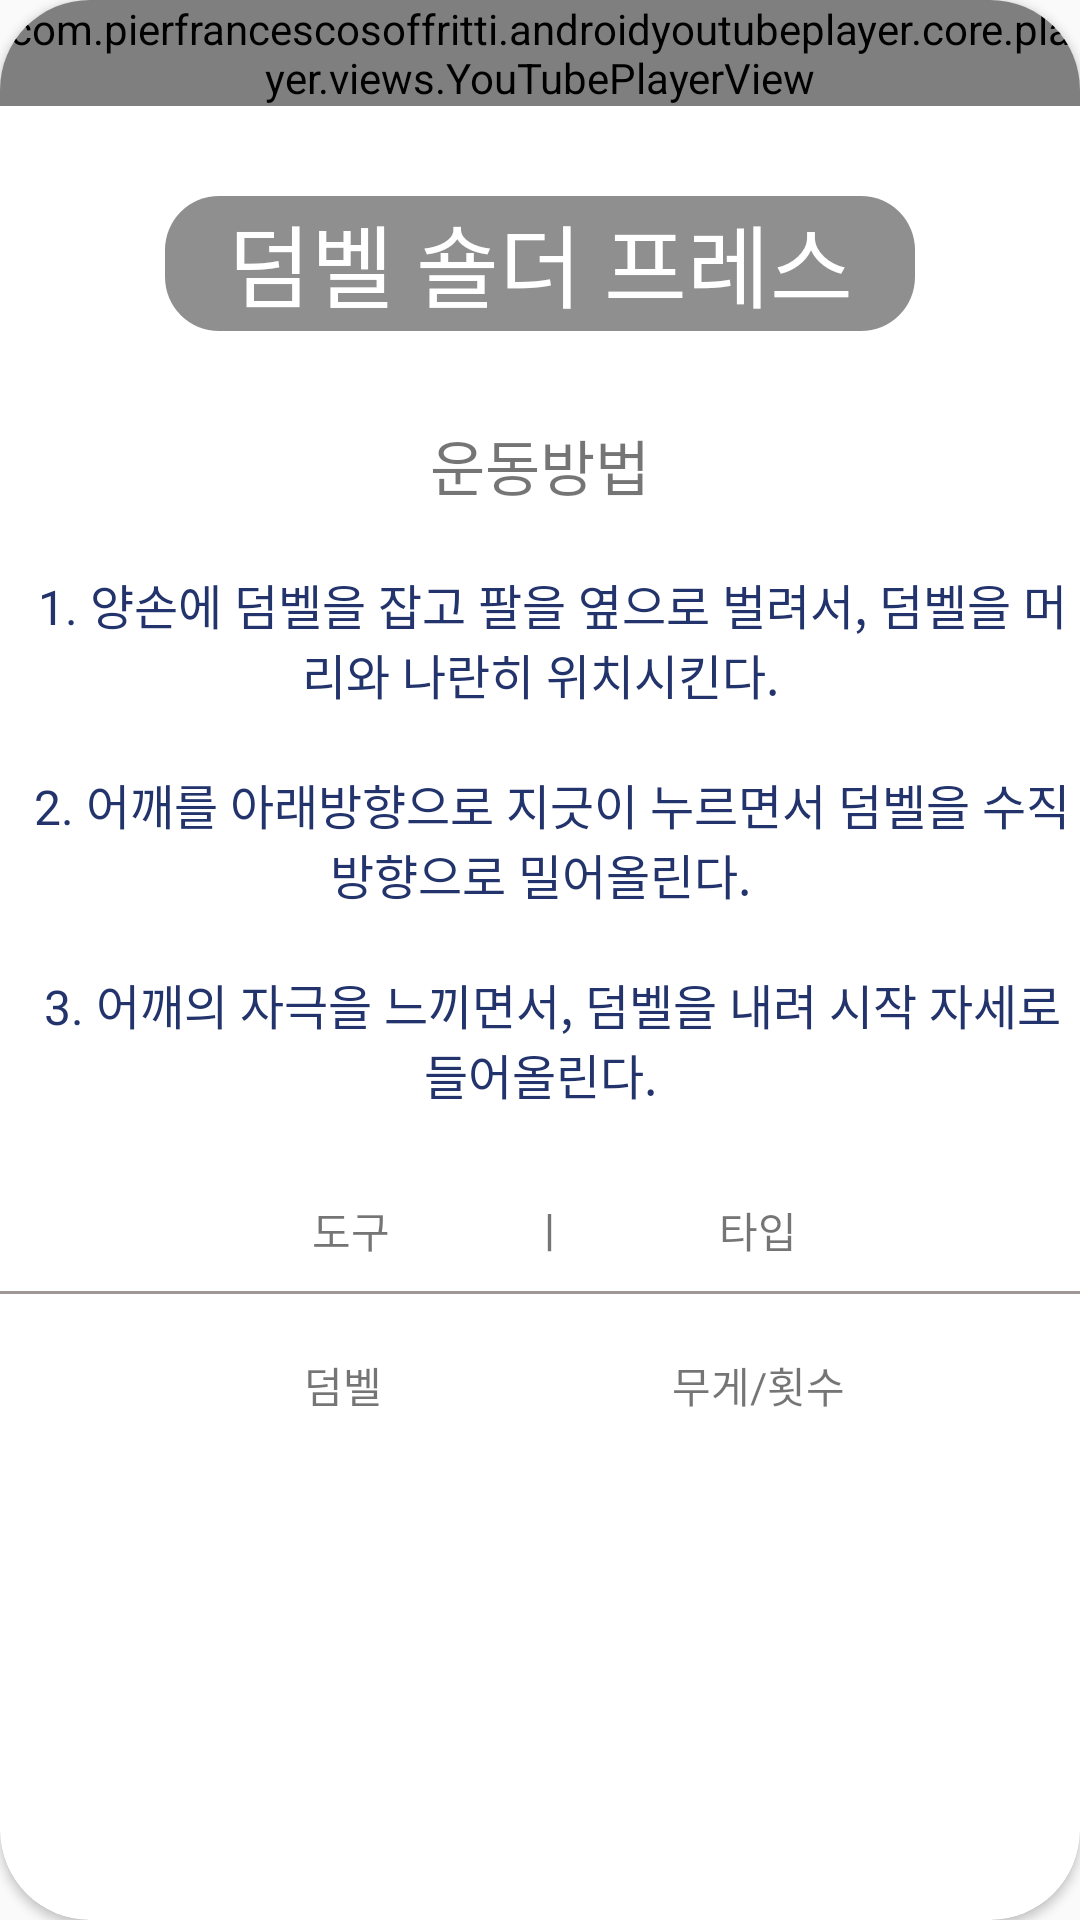

Write the Android layout XML for this screen, with the resource values it uses.
<!-- AndroidManifest.xml: application theme Theme.Health_App -->
<!-- res/layout/activity_top8.xml -->
<?xml version="1.0" encoding="utf-8"?>
<androidx.cardview.widget.CardView xmlns:android="http://schemas.android.com/apk/res/android"
    xmlns:app="http://schemas.android.com/apk/res-auto"
    xmlns:tools="http://schemas.android.com/tools"
    android:layout_width="match_parent"
    android:layout_height="match_parent"
    android:layout_margin="30dp"
    app:cardCornerRadius="30dp">
    <ImageView
        android:scaleType="centerCrop"
        android:layout_marginTop="60dp"
        android:layout_width="match_parent"
        android:layout_height="match_parent"
        android:src="@drawable/bg"/>
    <LinearLayout
        android:layout_width="wrap_content"
        android:layout_height="wrap_content"
        android:orientation="vertical">

        <com.pierfrancescosoffritti.androidyoutubeplayer.core.player.views.YouTubePlayerView
            android:layout_width="wrap_content"
            android:layout_height="wrap_content"
            app:videoId="qWUz1tQHUWo" />

        <TextView
            android:textColor="@color/white"
            android:layout_marginTop="30dp"
            android:layout_gravity="center_horizontal"
            android:layout_width="250dp"
            android:layout_height="45dp"
            android:text="덤벨 숄더 프레스"
            android:textAlignment="center"
            android:textSize="30dp"
            android:background="@drawable/textview"/>



        <TextView
            android:layout_marginTop="30dp"
            android:layout_gravity="center"
            android:layout_width="wrap_content"
            android:layout_height="wrap_content"
            android:text="운동방법"
            android:textSize="20dp"/>

        <TextView
            android:layout_width="wrap_content"
            android:layout_height="wrap_content"
            android:layout_marginTop="20dp"
            android:gravity="center_horizontal"
            android:text="  1. 양손에 덤벨을 잡고 팔을 옆으로 벌려서, 덤벨을 머리와 나란히 위치시킨다."
            android:textSize="16dp"
            android:textColor="#23346C"
            />

        <TextView

            android:layout_width="wrap_content"
            android:layout_height="wrap_content"
            android:layout_marginTop="20dp"
            android:gravity="center"
            android:text="  2. 어깨를 아래방향으로 지긋이 누르면서 덤벨을 수직 방향으로 밀어올린다."
            android:textSize="16dp"
            android:textColor="#23346C" />

        <TextView

            android:layout_width="wrap_content"
            android:layout_height="wrap_content"
            android:layout_marginTop="20dp"
            android:gravity="center"
            android:text="  3. 어깨의 자극을 느끼면서, 덤벨을 내려 시작 자세로 들어올린다."
            android:textSize="16dp"
            android:textColor="#23346C" />


        <TextView
            android:layout_marginTop="30dp"
            android:layout_gravity="center"
            android:text="               도구              ㅣ               타입            "
            android:layout_width="wrap_content"
            android:layout_height="wrap_content"/>

        <View
            android:layout_marginTop="10dp"
            android:background="#9F9696"
            android:layout_width="wrap_content"
            android:layout_height="1dp"/>

        <TextView
            android:layout_marginTop="20dp"
            android:layout_gravity="center"
            android:text="                   덤벨                             무게/횟수            "
            android:layout_width="wrap_content"
            android:layout_height="wrap_content"/>





    </LinearLayout>


</androidx.cardview.widget.CardView>
<!-- resources referenced by this layout -->
<resources>
  <!-- drawable textview (drawable) -->
  <?xml version="1.0" encoding="utf-8"?>
  <shape xmlns:android="http://schemas.android.com/apk/res/android">
      <solid android:color="#72070505"/>
      <corners
          android:topLeftRadius="18dp"
          android:topRightRadius="18dp"
          android:bottomLeftRadius="18dp"
          android:bottomRightRadius="18dp"/>
  </shape>
  <style name="Theme.Health_App" parent="Theme.AppCompat.Light">
          
  
  
          <item name="colorPrimary">@color/purple_500</item>
          <item name="colorPrimaryVariant">@color/purple_700</item>
          <item name="colorOnPrimary">@color/white</item>
          
          <item name="colorSecondary">@color/teal_200</item>
          <item name="colorSecondaryVariant">@color/teal_700</item>
          <item name="colorOnSecondary">@color/black</item>
          
          <item name="android:statusBarColor" tools:targetApi="l">?attr/colorPrimaryVariant</item>
          
  
          <item name="windowActionBar">false</item>
          <item name="windowNoTitle">true</item>
      </style>
  <!-- not gathered from this repository: default colours our renderer supplied (Android Studio template values) -->
  <color name="purple_500">#FF6200EE</color>
  <color name="purple_700">#FF3700B3</color>
  <color name="teal_200">#FF03DAC5</color>
  <color name="teal_700">#FF018786</color>
  <color name="black">#FF000000</color>
  <color name="white">#FFFFFFFF</color>
</resources>
